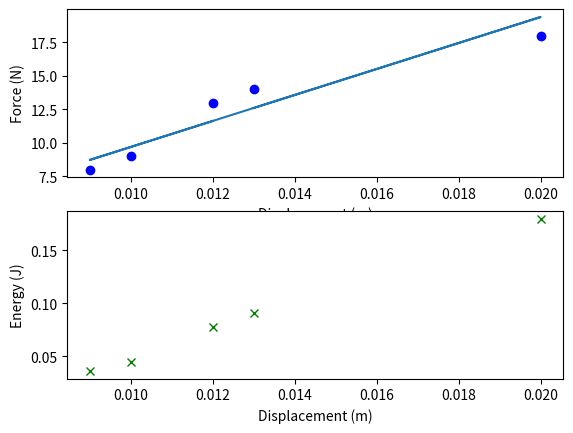

Write Python code to recreate this figure.
import numpy as np
import matplotlib.pyplot as plt

def spring_const(forces,displacements):
    k = forces/displacements
    k_avg = np.mean(k)
    return k_avg

def spring_energy(forces, displacements):
    k_values = forces/displacements
    U = 0.5 * k_values * (displacements ** 2)
    return U

force_data = np.array([14, 18, 8, 9, 13])
disp_data = np.array([0.013, 0.020, 0.009, 0.010, 0.012])
average_k = spring_const(force_data, disp_data)
U_values = spring_energy(force_data, disp_data)

print(f"{average_k:.4f}")
print(f"{np.max(U_values):.4f}")

fig, axs = plt.subplots(2, 1)

axs[0].plot(disp_data, force_data, "bo")
axs[0].plot(disp_data, disp_data*average_k)
axs[0].set_xlabel("Displacement (m)")
axs[0].set_ylabel("Force (N)")

axs[1].plot(disp_data, U_values, "gx")
axs[1].set_xlabel("Displacement (m)")
axs[1].set_ylabel("Energy (J)")

plt.show()
